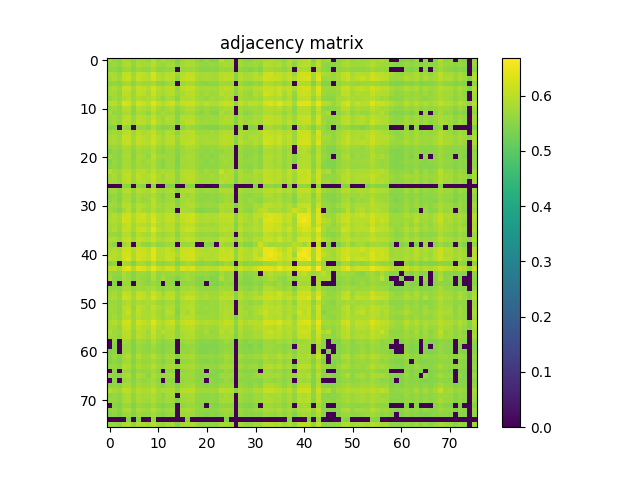

Data behind this chart, as committed beside it:
5.821899999999999853e-01, 5.627199999999999980e-01, 5.514999999999999902e-01, 5.829199999999999937e-01, 5.787799999999999612e-01, 5.565999999999999837e-01, 5.781699999999999617e-01, 5.762699999999999489e-01, 5.642200000000000548e-01, 5.956099999999999728e-01, 5.642200000000000548e-01, 5.844399999999999595e-01, 5.694299999999999917e-01, 5.695200000000000262e-01, 5.426400000000000112e-01, 5.747999999999999776e-01, 5.814899999999999514e-01, 5.802100000000000035e-01, 5.608899999999999997e-01, 5.459100000000000064e-01, 5.670699999999999630e-01, 5.484999999999999876e-01, 5.534999999999999920e-01, 5.997000000000000108e-01
5.627199999999999980e-01, 5.681599999999999984e-01, 5.560199999999999587e-01, 5.836799999999999766e-01, 5.867299999999999738e-01, 5.594099999999999628e-01, 5.855900000000000549e-01, 5.778600000000000403e-01, 5.766900000000000359e-01, 5.991199999999999859e-01, 5.732899999999999663e-01, 5.633899999999999464e-01, 5.757100000000000550e-01, 5.775799999999999823e-01, 5.480300000000000171e-01, 5.774599999999999733e-01, 5.869600000000000373e-01, 5.852199999999999624e-01, 5.695099999999999607e-01, 5.633000000000000229e-01, 5.604299999999999837e-01, 5.647400000000000198e-01, 5.620800000000000241e-01, 5.794099999999999806e-01
5.514999999999999902e-01, 5.560199999999999587e-01, 5.452599999999999669e-01, 5.664400000000000546e-01, 5.707900000000000196e-01, 5.507499999999999618e-01, 5.689899999999999958e-01, 5.633299999999999974e-01, 5.632200000000000539e-01, 5.784000000000000252e-01, 5.570000000000000506e-01, 5.539300000000000335e-01, 5.625400000000000400e-01, 5.595099999999999518e-01, 0.000000000000000000e+00, 5.665200000000000236e-01, 5.703899999999999526e-01, 5.701600000000000001e-01, 5.592399999999999594e-01, 5.507300000000000528e-01, 5.504700000000000149e-01, 5.513599999999999612e-01, 5.490800000000000125e-01, 5.677699999999999969e-01
5.829199999999999937e-01, 5.836799999999999766e-01, 5.664400000000000546e-01, 6.052999999999999492e-01, 6.061499999999999666e-01, 5.729999999999999538e-01, 6.082499999999999574e-01, 6.031900000000000039e-01, 5.887700000000000156e-01, 6.280299999999999772e-01, 5.914599999999999858e-01, 5.812199999999999589e-01, 5.936900000000000510e-01, 5.991999999999999549e-01, 5.688699999999999868e-01, 5.949499999999999789e-01, 6.078599999999999559e-01, 6.057599999999999651e-01, 5.858100000000000529e-01, 5.774299999999999988e-01, 5.814799999999999969e-01, 5.774000000000000243e-01, 5.777299999999999658e-01, 5.974099999999999966e-01
5.787799999999999612e-01, 5.867299999999999738e-01, 5.707900000000000196e-01, 6.061499999999999666e-01, 6.117500000000000160e-01, 5.755799999999999805e-01, 6.114500000000000490e-01, 6.009200000000000097e-01, 5.943000000000000504e-01, 6.255300000000000304e-01, 5.948700000000000099e-01, 5.848200000000000065e-01, 6.010699999999999932e-01, 5.951899999999999968e-01, 5.589499999999999469e-01, 6.016399999999999526e-01, 6.073699999999999655e-01, 6.096500000000000252e-01, 5.835099999999999731e-01, 5.788499999999999757e-01, 5.831600000000000117e-01, 5.812199999999999589e-01, 5.776700000000000168e-01, 5.976599999999999691e-01
5.565999999999999837e-01, 5.594099999999999628e-01, 5.507499999999999618e-01, 5.729999999999999538e-01, 5.755799999999999805e-01, 5.519600000000000062e-01, 5.748799999999999466e-01, 5.684799999999999853e-01, 5.680699999999999639e-01, 5.815799999999999859e-01, 5.586499999999999799e-01, 5.499899999999999789e-01, 5.685900000000000398e-01, 5.653099999999999792e-01, 0.000000000000000000e+00, 5.675900000000000389e-01, 5.753800000000000026e-01, 5.774700000000000388e-01, 5.619699999999999696e-01, 5.523799999999999821e-01, 5.506499999999999728e-01, 5.561700000000000532e-01, 5.551899999999999613e-01, 5.722599999999999909e-01
5.781699999999999617e-01, 5.855900000000000549e-01, 5.689800000000000413e-01, 6.082499999999999574e-01, 6.114500000000000490e-01, 5.748799999999999466e-01, 6.113100000000000200e-01, 6.049099999999999477e-01, 5.912199999999999678e-01, 6.256300000000000194e-01, 5.956599999999999673e-01, 5.841600000000000126e-01, 5.990299999999999514e-01, 6.006899999999999462e-01, 5.603399999999999492e-01, 5.992699999999999694e-01, 6.075800000000000090e-01, 6.078999999999999959e-01, 5.853599999999999914e-01, 5.784000000000000252e-01, 5.821800000000000308e-01, 5.810899999999999954e-01, 5.781199999999999672e-01, 5.958400000000000363e-01
5.762699999999999489e-01, 5.778600000000000403e-01, 5.633200000000000429e-01, 6.031900000000000039e-01, 6.009200000000000097e-01, 5.684799999999999853e-01, 6.049099999999999477e-01, 5.990499999999999714e-01, 5.808200000000000029e-01, 6.132199999999999873e-01, 5.854599999999999804e-01, 5.757499999999999840e-01, 5.907000000000000028e-01, 5.972499999999999476e-01, 5.655200000000000227e-01, 5.833000000000000407e-01, 5.951999999999999513e-01, 6.002399999999999958e-01, 5.824700000000000433e-01, 5.684399999999999453e-01, 5.756999999999999895e-01, 5.681699999999999529e-01, 5.736900000000000333e-01, 5.974099999999999966e-01
5.642200000000000548e-01, 5.766900000000000359e-01, 5.632200000000000539e-01, 5.887700000000000156e-01, 5.943000000000000504e-01, 5.680699999999999639e-01, 5.912199999999999678e-01, 5.808200000000000029e-01, 5.853800000000000114e-01, 5.989100000000000534e-01, 5.748999999999999666e-01, 5.596499999999999808e-01, 5.836400000000000476e-01, 5.812000000000000499e-01, 5.510699999999999488e-01, 5.884800000000000031e-01, 5.900400000000000089e-01, 5.943000000000000504e-01, 5.757700000000000040e-01, 5.699899999999999967e-01, 5.626999999999999780e-01, 5.763899999999999579e-01, 5.698600000000000332e-01, 5.809199999999999919e-01
5.956099999999999728e-01, 5.991199999999999859e-01, 5.784000000000000252e-01, 6.280299999999999772e-01, 6.255300000000000304e-01, 5.815799999999999859e-01, 6.256399999999999739e-01, 6.132199999999999873e-01, 5.988999999999999879e-01, 6.382700000000000040e-01, 6.067700000000000315e-01, 5.924000000000000377e-01, 6.083699999999999664e-01, 6.198200000000000376e-01, 5.840499999999999581e-01, 6.084199999999999608e-01, 6.166099999999999914e-01, 6.175399999999999778e-01, 5.981499999999999595e-01, 5.885200000000000431e-01, 6.017099999999999671e-01, 5.892399999999999860e-01, 5.891399999999999970e-01, 6.040499999999999758e-01
5.642200000000000548e-01, 5.732899999999999663e-01, 5.570000000000000506e-01, 5.914599999999999858e-01, 5.948700000000000099e-01, 5.586499999999999799e-01, 5.956599999999999673e-01, 5.854599999999999804e-01, 5.748999999999999666e-01, 6.067700000000000315e-01, 5.788699999999999957e-01, 5.671800000000000175e-01, 5.825900000000000523e-01, 5.862800000000000233e-01, 5.558600000000000207e-01, 5.784299999999999997e-01, 5.910300000000000553e-01, 5.896299999999999875e-01, 5.742500000000000382e-01, 5.641100000000000003e-01, 5.698999999999999622e-01, 5.664400000000000546e-01, 5.658400000000000096e-01, 5.782899999999999707e-01
5.844399999999999595e-01, 5.633899999999999464e-01, 5.539300000000000335e-01, 5.812199999999999589e-01, 5.848200000000000065e-01, 5.499800000000000244e-01, 5.841600000000000126e-01, 5.757499999999999840e-01, 5.596400000000000263e-01, 5.924000000000000377e-01, 5.671800000000000175e-01, 5.820999999999999508e-01, 5.717600000000000460e-01, 5.744899999999999451e-01, 5.479800000000000226e-01, 5.682800000000000074e-01, 5.793099999999999916e-01, 5.774700000000000388e-01, 5.609600000000000142e-01, 5.498300000000000409e-01, 5.677799999999999514e-01, 5.494400000000000395e-01, 5.512200000000000433e-01, 5.877299999999999747e-01
5.694299999999999917e-01, 5.757100000000000550e-01, 5.625400000000000400e-01, 5.937000000000000055e-01, 6.010699999999999932e-01, 5.685900000000000398e-01, 5.990299999999999514e-01, 5.907000000000000028e-01, 5.836500000000000021e-01, 6.083699999999999664e-01, 5.825900000000000523e-01, 5.717600000000000460e-01, 5.893100000000000005e-01, 5.870499999999999607e-01, 5.505600000000000493e-01, 5.906299999999999883e-01, 5.936599999999999655e-01, 5.979299999999999615e-01, 5.759600000000000275e-01, 5.684900000000000508e-01, 5.694500000000000117e-01, 5.723200000000000509e-01, 5.689600000000000213e-01, 5.843800000000000106e-01
5.695200000000000262e-01, 5.775799999999999823e-01, 5.595099999999999518e-01, 5.991999999999999549e-01, 5.951899999999999968e-01, 5.653099999999999792e-01, 6.006899999999999462e-01, 5.972499999999999476e-01, 5.812000000000000499e-01, 6.198200000000000376e-01, 5.862800000000000233e-01, 5.744899999999999451e-01, 5.870499999999999607e-01, 5.842300000000000271e-01, 5.581800000000000095e-01, 5.874000000000000332e-01, 5.995899999999999563e-01, 5.985300000000000065e-01, 5.799800000000000511e-01, 5.684299999999999908e-01, 5.745500000000000052e-01, 5.696200000000000152e-01, 5.688100000000000378e-01, 5.866900000000000448e-01
5.426400000000000112e-01, 5.480300000000000171e-01, 0.000000000000000000e+00, 5.688699999999999868e-01, 5.589499999999999469e-01, 0.000000000000000000e+00, 5.603399999999999492e-01, 5.655200000000000227e-01, 5.510699999999999488e-01, 5.840499999999999581e-01, 5.558600000000000207e-01, 5.479800000000000226e-01, 5.505600000000000493e-01, 5.581800000000000095e-01, 0.000000000000000000e+00, 5.526900000000000146e-01, 5.707600000000000451e-01, 5.630800000000000249e-01, 5.574400000000000466e-01, 5.463000000000000078e-01, 5.458600000000000119e-01, 5.429300000000000237e-01, 5.448899999999999855e-01, 5.556299999999999573e-01
5.747999999999999776e-01, 5.774599999999999733e-01, 5.665200000000000236e-01, 5.949499999999999789e-01, 6.016399999999999526e-01, 5.675900000000000389e-01, 5.992699999999999694e-01, 5.833000000000000407e-01, 5.884800000000000031e-01, 6.084199999999999608e-01, 5.784299999999999997e-01, 5.682800000000000074e-01, 5.906299999999999883e-01, 5.874000000000000332e-01, 5.526900000000000146e-01, 5.896799999999999820e-01, 5.945500000000000229e-01, 5.984399999999999720e-01, 5.741100000000000092e-01, 5.719300000000000495e-01, 5.742099999999999982e-01, 5.750399999999999956e-01, 5.717600000000000460e-01, 5.885899999999999466e-01
5.814899999999999514e-01, 5.869600000000000373e-01, 5.703899999999999526e-01, 6.078599999999999559e-01, 6.073699999999999655e-01, 5.753800000000000026e-01, 6.075800000000000090e-01, 5.951999999999999513e-01, 5.900400000000000089e-01, 6.166099999999999914e-01, 5.910300000000000553e-01, 5.793099999999999916e-01, 5.936599999999999655e-01, 5.995899999999999563e-01, 5.707600000000000451e-01, 5.945500000000000229e-01, 5.938200000000000145e-01, 6.015800000000000036e-01, 5.900999999999999579e-01, 5.761699999999999600e-01, 5.833300000000000152e-01, 5.799900000000000055e-01, 5.797299999999999676e-01, 5.967599999999999572e-01
5.802100000000000035e-01, 5.852199999999999624e-01, 5.701600000000000001e-01, 6.057599999999999651e-01, 6.096500000000000252e-01, 5.774700000000000388e-01, 6.078999999999999959e-01, 6.002399999999999958e-01, 5.943000000000000504e-01, 6.175300000000000233e-01, 5.896299999999999875e-01, 5.774700000000000388e-01, 5.979299999999999615e-01, 5.985300000000000065e-01, 5.630800000000000249e-01, 5.984399999999999720e-01, 6.015800000000000036e-01, 6.036299999999999999e-01, 5.851399999999999935e-01, 5.792599999999999971e-01, 5.808499999999999774e-01, 5.822100000000000053e-01, 5.802899999999999725e-01, 5.974899999999999656e-01
5.608899999999999997e-01, 5.695099999999999607e-01, 5.592399999999999594e-01, 5.858100000000000529e-01, 5.835099999999999731e-01, 5.619699999999999696e-01, 5.853599999999999914e-01, 5.824700000000000433e-01, 5.757700000000000040e-01, 5.981499999999999595e-01, 5.742500000000000382e-01, 5.609600000000000142e-01, 5.759600000000000275e-01, 5.799800000000000511e-01, 5.574400000000000466e-01, 5.741100000000000092e-01, 5.900999999999999579e-01, 5.851499999999999480e-01, 5.784200000000000452e-01, 5.631099999999999994e-01, 5.645299999999999763e-01, 5.649999999999999467e-01, 5.660300000000000331e-01, 5.777400000000000313e-01
5.459100000000000064e-01, 5.633000000000000229e-01, 5.507300000000000528e-01, 5.774299999999999988e-01, 5.788499999999999757e-01, 5.523799999999999821e-01, 5.784000000000000252e-01, 5.684399999999999453e-01, 5.699899999999999967e-01, 5.885200000000000431e-01, 5.641100000000000003e-01, 5.498300000000000409e-01, 5.684900000000000508e-01, 5.684299999999999908e-01, 5.463000000000000078e-01, 5.719300000000000495e-01, 5.761699999999999600e-01, 5.792599999999999971e-01, 5.631099999999999994e-01, 5.598999999999999533e-01, 5.532000000000000250e-01, 5.626900000000000235e-01, 5.564999999999999947e-01, 5.634500000000000064e-01
5.670699999999999630e-01, 5.604299999999999837e-01, 5.504700000000000149e-01, 5.814799999999999969e-01, 5.831600000000000117e-01, 5.506400000000000183e-01, 5.821800000000000308e-01, 5.756999999999999895e-01, 5.626999999999999780e-01, 6.017099999999999671e-01, 5.698999999999999622e-01, 5.677799999999999514e-01, 5.694500000000000117e-01, 5.745500000000000052e-01, 5.458600000000000119e-01, 5.742099999999999982e-01, 5.833300000000000152e-01, 5.808499999999999774e-01, 5.645299999999999763e-01, 5.532000000000000250e-01, 5.626100000000000545e-01, 5.504799999999999693e-01, 5.553700000000000303e-01, 5.758900000000000130e-01
5.484999999999999876e-01, 5.647400000000000198e-01, 5.513599999999999612e-01, 5.774000000000000243e-01, 5.812199999999999589e-01, 5.561599999999999877e-01, 5.810899999999999954e-01, 5.681699999999999529e-01, 5.763899999999999579e-01, 5.892399999999999860e-01, 5.664400000000000546e-01, 5.494400000000000395e-01, 5.723200000000000509e-01, 5.696200000000000152e-01, 5.429300000000000237e-01, 5.750399999999999956e-01, 5.799900000000000055e-01, 5.822100000000000053e-01, 5.649999999999999467e-01, 5.626900000000000235e-01, 5.504799999999999693e-01, 5.658199999999999896e-01, 5.577400000000000135e-01, 5.672199999999999465e-01
5.534999999999999920e-01, 5.620800000000000241e-01, 5.490800000000000125e-01, 5.777299999999999658e-01, 5.776700000000000168e-01, 5.551899999999999613e-01, 5.781199999999999672e-01, 5.736900000000000333e-01, 5.698600000000000332e-01, 5.891300000000000425e-01, 5.658400000000000096e-01, 5.512200000000000433e-01, 5.689499999999999558e-01, 5.688100000000000378e-01, 5.448899999999999855e-01, 5.717600000000000460e-01, 5.797400000000000331e-01, 5.802899999999999725e-01, 5.660199999999999676e-01, 5.564999999999999947e-01, 5.553700000000000303e-01, 5.577400000000000135e-01, 5.557900000000000063e-01, 5.704500000000000126e-01
5.997000000000000108e-01, 5.794200000000000461e-01, 5.677699999999999969e-01, 5.974099999999999966e-01, 5.976599999999999691e-01, 5.722599999999999909e-01, 5.958400000000000363e-01, 5.974099999999999966e-01, 5.809199999999999919e-01, 6.040499999999999758e-01, 5.782899999999999707e-01, 5.877299999999999747e-01, 5.843800000000000106e-01, 5.866900000000000448e-01, 5.556299999999999573e-01, 5.885899999999999466e-01, 5.967700000000000227e-01, 5.974899999999999656e-01, 5.777400000000000313e-01, 5.634599999999999609e-01, 5.758900000000000130e-01, 5.672199999999999465e-01, 5.704500000000000126e-01, 6.097799999999999887e-01
5.698100000000000387e-01, 5.834599999999999786e-01, 5.637499999999999734e-01, 5.988900000000000334e-01, 6.038999999999999924e-01, 5.719699999999999784e-01, 6.035399999999999654e-01, 5.890900000000000025e-01, 5.915099999999999802e-01, 6.114899999999999780e-01, 5.872199999999999642e-01, 5.719600000000000239e-01, 5.910199999999999898e-01, 5.892600000000000060e-01, 5.549800000000000288e-01, 5.928600000000000536e-01, 6.005399999999999627e-01, 5.997799999999999798e-01, 5.805200000000000360e-01, 5.747700000000000031e-01, 5.696299999999999697e-01, 5.799299999999999455e-01, 5.726200000000000179e-01, 5.893500000000000405e-01
5.793599999999999861e-01, 5.762399999999999745e-01, 5.645400000000000418e-01, 5.964699999999999447e-01, 5.993600000000000039e-01, 5.685499999999999998e-01, 5.972800000000000331e-01, 5.922699999999999632e-01, 5.820100000000000273e-01, 6.074300000000000255e-01, 5.812000000000000499e-01, 5.784500000000000197e-01, 5.866599999999999593e-01, 5.854200000000000514e-01, 5.553500000000000103e-01, 5.888999999999999790e-01, 5.938299999999999690e-01, 5.965300000000000047e-01, 5.748799999999999466e-01, 5.680399999999999894e-01, 5.725900000000000434e-01, 5.697100000000000497e-01, 5.704000000000000181e-01, 5.939499999999999780e-01
0.000000000000000000e+00, 0.000000000000000000e+00, 0.000000000000000000e+00, 5.530399999999999761e-01, 5.491399999999999615e-01, 0.000000000000000000e+00, 5.513799999999999812e-01, 5.478199999999999736e-01, 0.000000000000000000e+00, 5.587900000000000089e-01, 0.000000000000000000e+00, 0.000000000000000000e+00, 5.418699999999999628e-01, 5.434499999999999886e-01, 0.000000000000000000e+00, 0.000000000000000000e+00, 5.499800000000000244e-01, 5.475799999999999557e-01, 0.000000000000000000e+00, 0.000000000000000000e+00, 0.000000000000000000e+00, 0.000000000000000000e+00, 0.000000000000000000e+00, 5.465600000000000458e-01
5.698499999999999677e-01, 5.749100000000000321e-01, 5.582899999999999530e-01, 5.929900000000000171e-01, 5.940800000000000525e-01, 5.655599999999999516e-01, 5.956599999999999673e-01, 5.868400000000000283e-01, 5.805099999999999705e-01, 6.082699999999999774e-01, 5.797400000000000331e-01, 5.710699999999999665e-01, 5.852000000000000535e-01, 5.855900000000000549e-01, 5.538899999999999935e-01, 5.877700000000000147e-01, 5.905000000000000249e-01, 5.935899999999999510e-01, 5.742199999999999527e-01, 5.648900000000000032e-01, 5.707900000000000196e-01, 5.688299999999999468e-01, 5.653299999999999992e-01, 5.856599999999999584e-01
5.527100000000000346e-01, 5.628699999999999815e-01, 5.497800000000000464e-01, 5.748799999999999466e-01, 5.811899999999999844e-01, 5.559300000000000352e-01, 5.806000000000000050e-01, 5.715000000000000080e-01, 5.726099999999999524e-01, 5.857700000000000129e-01, 5.646700000000000053e-01, 5.503000000000000114e-01, 5.725999999999999979e-01, 5.688699999999999868e-01, 0.000000000000000000e+00, 5.748799999999999466e-01, 5.747299999999999631e-01, 5.811699999999999644e-01, 5.593700000000000339e-01, 5.560800000000000187e-01, 5.534999999999999920e-01, 5.608800000000000452e-01, 5.567699999999999871e-01, 5.680600000000000094e-01
5.518199999999999772e-01, 5.691300000000000248e-01, 5.442200000000000371e-01, 5.833300000000000152e-01, 5.834099999999999842e-01, 5.495400000000000285e-01, 5.813500000000000334e-01, 5.649699999999999722e-01, 5.676099999999999479e-01, 6.024399999999999755e-01, 5.709499999999999575e-01, 5.599100000000000188e-01, 5.702800000000000091e-01, 5.749999999999999556e-01, 5.466100000000000403e-01, 5.757600000000000495e-01, 5.859799999999999454e-01, 5.795799999999999841e-01, 5.636600000000000499e-01, 5.585200000000000164e-01, 5.608800000000000452e-01, 5.628100000000000325e-01, 5.537100000000000355e-01, 5.663200000000000456e-01
5.701500000000000457e-01, 5.728600000000000358e-01, 5.597299999999999498e-01, 5.962199999999999722e-01, 5.960299999999999487e-01, 5.648999999999999577e-01, 5.956799999999999873e-01, 5.889499999999999735e-01, 5.769499999999999629e-01, 6.031300000000000550e-01, 5.780999999999999472e-01, 5.699199999999999822e-01, 5.835500000000000131e-01, 5.854700000000000459e-01, 5.522899999999999476e-01, 5.826400000000000468e-01, 5.904700000000000504e-01, 5.925399999999999556e-01, 5.737200000000000077e-01, 5.618499999999999606e-01, 5.683300000000000018e-01, 5.644400000000000528e-01, 5.664000000000000146e-01, 5.882500000000000506e-01
5.744000000000000217e-01, 5.628900000000000015e-01, 5.447600000000000220e-01, 5.762000000000000455e-01, 5.975399999999999601e-01, 5.555799999999999628e-01, 5.973600000000000021e-01, 5.804500000000000215e-01, 5.707600000000000451e-01, 5.928400000000000336e-01, 5.699699999999999767e-01, 5.702700000000000546e-01, 5.826799999999999757e-01, 5.770800000000000374e-01, 0.000000000000000000e+00, 5.848799999999999555e-01, 5.814099999999999824e-01, 5.813599999999999879e-01, 5.534799999999999720e-01, 5.473000000000000087e-01, 5.563700000000000312e-01, 5.582300000000000040e-01, 5.525099999999999456e-01, 5.867799999999999683e-01
5.806099999999999595e-01, 5.931600000000000206e-01, 5.817900000000000293e-01, 6.150200000000000111e-01, 6.198500000000000121e-01, 5.886000000000000121e-01, 6.162800000000000500e-01, 6.196800000000000086e-01, 6.003899999999999793e-01, 6.233499999999999597e-01, 5.960900000000000087e-01, 5.866099999999999648e-01, 6.045199999999999463e-01, 6.038900000000000379e-01, 5.721399999999999819e-01, 6.089200000000000168e-01, 6.119200000000000195e-01, 6.228200000000000403e-01, 5.960100000000000398e-01, 5.838299999999999601e-01, 5.881100000000000216e-01, 5.882199999999999651e-01, 5.880999999999999561e-01, 6.058999999999999941e-01
5.872500000000000497e-01, 5.894099999999999895e-01, 5.785700000000000287e-01, 6.221100000000000518e-01, 6.153399999999999981e-01, 5.835399999999999476e-01, 6.131400000000000183e-01, 6.131199999999999983e-01, 5.966799999999999882e-01, 6.313100000000000378e-01, 5.953500000000000458e-01, 5.895000000000000240e-01, 6.040400000000000214e-01, 6.028299999999999770e-01, 5.775200000000000333e-01, 6.050600000000000422e-01, 6.129599999999999493e-01, 6.169799999999999729e-01, 5.926000000000000156e-01, 5.842899999999999761e-01, 5.900100000000000344e-01, 5.833700000000000552e-01, 5.865599999999999703e-01, 6.035500000000000309e-01
5.791600000000000081e-01, 5.805599999999999650e-01, 5.682899999999999618e-01, 6.001800000000000468e-01, 6.090499999999999803e-01, 5.723200000000000509e-01, 6.028200000000000225e-01, 5.977999999999999980e-01, 5.860899999999999999e-01, 6.157399999999999540e-01, 5.869999999999999662e-01, 5.787799999999999612e-01, 5.936299999999999910e-01, 5.974399999999999711e-01, 5.624299999999999855e-01, 5.949400000000000244e-01, 6.028400000000000425e-01, 6.025199999999999445e-01, 5.803199999999999470e-01, 5.722399999999999709e-01, 5.772199999999999553e-01, 5.740499999999999492e-01, 5.761100000000000110e-01, 5.915899999999999492e-01
5.776099999999999568e-01, 5.892199999999999660e-01, 5.681000000000000494e-01, 6.086200000000000498e-01, 6.068999999999999950e-01, 5.776200000000000223e-01, 6.151799999999999491e-01, 6.114100000000000090e-01, 5.955899999999999528e-01, 6.409899999999999487e-01, 5.992199999999999749e-01, 5.854399999999999604e-01, 6.003600000000000048e-01, 5.988400000000000389e-01, 5.708499999999999686e-01, 6.031800000000000495e-01, 6.177399999999999558e-01, 6.129499999999999948e-01, 5.929299999999999571e-01, 5.833599999999999897e-01, 5.870900000000000007e-01, 5.845000000000000195e-01, 5.805900000000000505e-01, 5.986099999999999755e-01
5.637400000000000189e-01, 5.681599999999999984e-01, 5.540199999999999569e-01, 5.929200000000000026e-01, 5.905299999999999994e-01, 5.610600000000000032e-01, 5.961699999999999777e-01, 5.847599999999999465e-01, 5.764000000000000234e-01, 6.100499999999999812e-01, 5.775400000000000533e-01, 5.663099999999999801e-01, 5.822100000000000053e-01, 5.846200000000000285e-01, 5.505100000000000549e-01, 5.879900000000000126e-01, 5.924599999999999866e-01, 5.876099999999999657e-01, 5.706400000000000361e-01, 5.629600000000000160e-01, 5.661000000000000476e-01, 5.667299999999999560e-01, 5.639100000000000223e-01, 5.816999999999999948e-01
5.880999999999999561e-01, 5.892500000000000515e-01, 5.723099999999999854e-01, 6.051299999999999457e-01, 6.065599999999999881e-01, 5.736799999999999677e-01, 6.066599999999999770e-01, 6.025700000000000500e-01, 5.947999999999999954e-01, 6.190700000000000092e-01, 5.885099999999999776e-01, 5.830600000000000227e-01, 5.975800000000000001e-01, 6.013500000000000512e-01, 5.673700000000000410e-01, 5.970299999999999496e-01, 6.071400000000000130e-01, 6.030299999999999550e-01, 5.849999999999999645e-01, 5.776599999999999513e-01, 5.830199999999999827e-01, 5.825000000000000178e-01, 5.770100000000000229e-01, 6.048799999999999732e-01
5.715400000000000480e-01, 5.518800000000000372e-01, 0.000000000000000000e+00, 5.671800000000000175e-01, 5.897999999999999909e-01, 0.000000000000000000e+00, 5.878799999999999581e-01, 5.635499999999999954e-01, 5.572799999999999976e-01, 5.789600000000000302e-01, 5.543799999999999839e-01, 5.614799999999999791e-01, 5.742300000000000182e-01, 5.696799999999999642e-01, 0.000000000000000000e+00, 5.667999999999999705e-01, 5.679899999999999949e-01, 5.743099999999999872e-01, 0.000000000000000000e+00, 0.000000000000000000e+00, 5.508100000000000218e-01, 5.450399999999999689e-01, 0.000000000000000000e+00, 5.780600000000000183e-01
5.854000000000000314e-01, 5.918600000000000527e-01, 5.804799999999999960e-01, 6.188799999999999857e-01, 6.183499999999999552e-01, 5.894099999999999895e-01, 6.188799999999999857e-01, 6.157200000000000450e-01, 6.024599999999999955e-01, 6.373299999999999521e-01, 5.960499999999999687e-01, 5.935500000000000220e-01, 6.094899999999999762e-01, 5.996399999999999508e-01, 5.710300000000000376e-01, 6.140999999999999792e-01, 6.164100000000000135e-01, 6.217799999999999994e-01, 5.928200000000000136e-01, 5.889299999999999535e-01, 5.840499999999999581e-01, 5.908400000000000318e-01, 5.890100000000000335e-01, 6.095300000000000162e-01
5.887799999999999701e-01, 5.940699999999999870e-01, 5.865399999999999503e-01, 6.245100000000000096e-01, 6.228200000000000403e-01, 5.877900000000000347e-01, 6.198700000000000321e-01, 6.182499999999999662e-01, 6.040400000000000214e-01, 6.416699999999999626e-01, 5.980299999999999505e-01, 5.941199999999999815e-01, 6.093399999999999928e-01, 6.077299999999999924e-01, 5.828600000000000447e-01, 6.117599999999999705e-01, 6.213600000000000234e-01, 6.262199999999999989e-01, 5.999299999999999633e-01, 5.941699999999999759e-01, 5.912600000000000078e-01, 5.929299999999999571e-01, 5.944099999999999939e-01, 6.083800000000000319e-01
6.048400000000000443e-01, 5.924700000000000522e-01, 5.810899999999999954e-01, 6.176000000000000378e-01, 6.330500000000000016e-01, 5.855700000000000349e-01, 6.257800000000000029e-01, 6.091699999999999893e-01, 6.060699999999999976e-01, 6.356399999999999828e-01, 5.977299999999999836e-01, 5.935300000000000020e-01, 6.159599999999999520e-01, 6.107000000000000206e-01, 5.659399999999999986e-01, 6.137799999999999923e-01, 6.176399999999999668e-01, 6.242299999999999516e-01, 5.924099999999999921e-01, 5.814500000000000224e-01, 5.919400000000000217e-01, 5.893500000000000405e-01, 5.907599999999999518e-01, 6.170799999999999619e-01
5.438499999999999446e-01, 5.606900000000000217e-01, 0.000000000000000000e+00, 5.776400000000000423e-01, 5.703599999999999781e-01, 5.434200000000000141e-01, 5.780199999999999783e-01, 5.751800000000000246e-01, 5.606200000000000072e-01, 5.947400000000000464e-01, 5.643099999999999783e-01, 5.513700000000000268e-01, 5.657400000000000206e-01, 5.723099999999999854e-01, 5.428899999999999837e-01, 5.643000000000000238e-01, 5.759400000000000075e-01, 5.729800000000000448e-01, 5.574799999999999756e-01, 5.486400000000000166e-01, 5.555900000000000283e-01, 5.517699999999999827e-01, 5.480399999999999716e-01, 5.613099999999999756e-01
5.964399999999999702e-01, 6.033899999999999819e-01, 5.817900000000000293e-01, 6.268599999999999728e-01, 6.366399999999999837e-01, 5.896000000000000130e-01, 6.375499999999999501e-01, 6.278399999999999537e-01, 6.059499999999999886e-01, 6.477899999999999769e-01, 6.113600000000000145e-01, 6.005599999999999827e-01, 6.233899999999999997e-01, 6.217000000000000304e-01, 5.752300000000000191e-01, 6.271999999999999797e-01, 6.213800000000000434e-01, 6.323499999999999677e-01, 5.955899999999999528e-01, 5.953699999999999548e-01, 6.025099999999999900e-01, 5.992800000000000349e-01, 5.951100000000000279e-01, 6.187099999999999822e-01
5.665099999999999580e-01, 5.605299999999999727e-01, 5.577299999999999480e-01, 5.863699999999999468e-01, 5.677900000000000169e-01, 5.484099999999999531e-01, 5.744099999999999762e-01, 5.719800000000000439e-01, 5.614400000000000501e-01, 5.963000000000000522e-01, 5.594400000000000484e-01, 5.746299999999999741e-01, 5.684900000000000508e-01, 5.724000000000000199e-01, 5.639199999999999768e-01, 5.673000000000000265e-01, 5.785000000000000142e-01, 5.732800000000000118e-01, 5.658300000000000551e-01, 5.610899999999999777e-01, 5.623500000000000165e-01, 5.563700000000000312e-01, 5.510300000000000198e-01, 5.789100000000000357e-01
5.788600000000000412e-01, 5.531000000000000361e-01, 5.479500000000000481e-01, 5.812300000000000244e-01, 5.709899999999999975e-01, 5.485299999999999621e-01, 5.709600000000000231e-01, 5.627100000000000435e-01, 5.552200000000000468e-01, 5.884099999999999886e-01, 5.576900000000000190e-01, 5.846200000000000285e-01, 5.619800000000000351e-01, 5.609100000000000197e-01, 5.423299999999999788e-01, 5.657299999999999551e-01, 5.749300000000000521e-01, 5.689600000000000213e-01, 5.510300000000000198e-01, 5.464599999999999458e-01, 5.583799999999999875e-01, 5.437999999999999501e-01, 5.463099999999999623e-01, 5.880800000000000471e-01
0.000000000000000000e+00, 5.508199999999999763e-01, 0.000000000000000000e+00, 5.645099999999999563e-01, 5.683300000000000018e-01, 0.000000000000000000e+00, 5.693099999999999827e-01, 5.621199999999999530e-01, 5.534599999999999520e-01, 5.684000000000000163e-01, 5.564799999999999747e-01, 0.000000000000000000e+00, 5.597499999999999698e-01, 5.613000000000000211e-01, 0.000000000000000000e+00, 5.552399999999999558e-01, 5.592599999999999794e-01, 5.635400000000000409e-01, 5.472799999999999887e-01, 5.428699999999999637e-01, 0.000000000000000000e+00, 5.460300000000000153e-01, 5.424600000000000533e-01, 5.526100000000000456e-01
5.613799999999999901e-01, 5.640699999999999603e-01, 5.567600000000000326e-01, 5.806400000000000450e-01, 5.809699999999999864e-01, 5.612500000000000266e-01, 5.797799999999999621e-01, 5.726099999999999524e-01, 5.749999999999999556e-01, 5.854899999999999549e-01, 5.650500000000000522e-01, 5.556400000000000228e-01, 5.726700000000000124e-01, 5.677999999999999714e-01, 5.461000000000000298e-01, 5.754200000000000426e-01, 5.771100000000000119e-01, 5.828200000000000047e-01, 5.674700000000000299e-01, 5.578699999999999770e-01, 5.567100000000000382e-01, 5.609100000000000197e-01, 5.601800000000000113e-01, 5.769699999999999829e-01
5.713500000000000245e-01, 5.811199999999999699e-01, 5.643599999999999728e-01, 6.041100000000000358e-01, 6.033500000000000529e-01, 5.701800000000000201e-01, 6.077200000000000379e-01, 6.009999999999999787e-01, 5.844399999999999595e-01, 6.156300000000000106e-01, 5.934599999999999875e-01, 5.743899999999999562e-01, 5.949900000000000189e-01, 5.980600000000000360e-01, 5.645200000000000218e-01, 5.878299999999999637e-01, 5.983300000000000285e-01, 5.979799999999999560e-01, 5.825099999999999723e-01, 5.700600000000000112e-01, 5.810400000000000009e-01, 5.722899999999999654e-01, 5.745299999999999851e-01, 5.852899999999999769e-01
5.851199999999999735e-01, 5.869600000000000373e-01, 5.672199999999999465e-01, 6.145699999999999497e-01, 6.165500000000000425e-01, 5.749900000000000011e-01, 6.158099999999999685e-01, 6.056599999999999762e-01, 5.908200000000000118e-01, 6.286599999999999966e-01, 5.988999999999999879e-01, 5.869299999999999518e-01, 6.012800000000000367e-01, 6.037500000000000089e-01, 5.632899999999999574e-01, 5.996000000000000218e-01, 6.089700000000000113e-01, 6.094800000000000217e-01, 5.857299999999999729e-01, 5.756999999999999895e-01, 5.888900000000000245e-01, 5.782800000000000162e-01, 5.786299999999999777e-01, 6.019099999999999451e-01
5.667699999999999960e-01, 5.716999999999999860e-01, 5.615499999999999936e-01, 5.825599999999999667e-01, 5.883800000000000141e-01, 5.670800000000000285e-01, 5.861800000000000344e-01, 5.799699999999999855e-01, 5.838200000000000056e-01, 5.881499999999999506e-01, 5.705799999999999761e-01, 5.609300000000000397e-01, 5.793300000000000116e-01, 5.776499999999999968e-01, 5.500300000000000189e-01, 5.834599999999999786e-01, 5.853000000000000425e-01, 5.890999999999999570e-01, 5.718900000000000095e-01, 5.639100000000000223e-01, 5.602099999999999858e-01, 5.688699999999999868e-01, 5.648800000000000487e-01, 5.836799999999999766e-01
5.723799999999999999e-01, 5.730499999999999483e-01, 5.579199999999999715e-01, 5.945399999999999574e-01, 6.011300000000000532e-01, 5.623200000000000420e-01, 6.009700000000000042e-01, 5.899799999999999489e-01, 5.794300000000000006e-01, 6.085800000000000098e-01, 5.831499999999999462e-01, 5.722599999999999909e-01, 5.879699999999999926e-01, 5.892500000000000515e-01, 5.503400000000000514e-01, 5.866200000000000303e-01, 5.926099999999999701e-01, 5.942100000000000160e-01, 5.716499999999999915e-01, 5.648300000000000542e-01, 5.704700000000000326e-01, 5.679600000000000204e-01, 5.663700000000000401e-01, 5.875799999999999912e-01
5.679899999999999949e-01, 5.726999999999999869e-01, 5.570199999999999596e-01, 5.910400000000000098e-01, 6.099900000000000322e-01, 5.677400000000000224e-01, 6.043300000000000338e-01, 5.864099999999999868e-01, 5.847299999999999720e-01, 5.958900000000000308e-01, 5.796000000000000041e-01, 5.643200000000000438e-01, 5.960600000000000342e-01, 5.921800000000000397e-01, 5.432200000000000362e-01, 5.859100000000000419e-01, 5.813500000000000334e-01, 5.986399999999999499e-01, 5.649999999999999467e-01, 5.632599999999999829e-01, 5.641599999999999948e-01, 5.704799999999999871e-01, 5.672599999999999865e-01, 5.838900000000000201e-01
5.716299999999999715e-01, 5.771300000000000319e-01, 5.625999999999999890e-01, 5.914800000000000058e-01, 5.960800000000000542e-01, 5.684799999999999853e-01, 5.953399999999999803e-01, 5.842500000000000471e-01, 5.864800000000000013e-01, 6.023399999999999865e-01, 5.796700000000000186e-01, 5.664000000000000146e-01, 5.842800000000000216e-01, 5.825900000000000523e-01, 5.534900000000000375e-01, 5.888299999999999645e-01, 5.937200000000000255e-01, 5.965700000000000447e-01, 5.768600000000000394e-01, 5.699699999999999767e-01, 5.674700000000000299e-01, 5.738699999999999912e-01, 5.692599999999999882e-01, 5.877299999999999747e-01
5.828400000000000247e-01, 5.907099999999999573e-01, 5.737499999999999822e-01, 6.170099999999999474e-01, 6.213999999999999524e-01, 5.737499999999999822e-01, 6.200099999999999500e-01, 6.074699999999999545e-01, 5.946299999999999919e-01, 6.354400000000000048e-01, 6.023100000000000120e-01, 5.858600000000000474e-01, 6.050799999999999512e-01, 6.122800000000000464e-01, 5.724200000000000399e-01, 6.036000000000000254e-01, 6.142600000000000282e-01, 6.155300000000000216e-01, 5.909499999999999753e-01, 5.859299999999999509e-01, 5.926000000000000156e-01, 5.859199999999999964e-01, 5.835099999999999731e-01, 5.977900000000000436e-01
5.786499999999999977e-01, 5.790699999999999736e-01, 5.597999999999999643e-01, 6.017200000000000326e-01, 6.098000000000000087e-01, 5.669899999999999940e-01, 6.086500000000000243e-01, 5.925099999999999811e-01, 5.859199999999999964e-01, 6.140799999999999592e-01, 5.898299999999999654e-01, 5.750999999999999446e-01, 5.943800000000000194e-01, 5.972100000000000186e-01, 5.553399999999999448e-01, 5.906200000000000339e-01, 5.974500000000000366e-01, 5.988900000000000334e-01, 5.776700000000000168e-01, 5.689800000000000413e-01, 5.755799999999999805e-01, 5.739999999999999547e-01, 5.703700000000000436e-01, 5.915700000000000403e-01
5.881300000000000416e-01, 5.733800000000000008e-01, 5.651800000000000157e-01, 6.020199999999999996e-01, 5.988200000000000189e-01, 5.613000000000000211e-01, 5.976500000000000146e-01, 5.893399999999999750e-01, 5.716999999999999860e-01, 6.132800000000000473e-01, 5.789299999999999446e-01, 5.947900000000000409e-01, 5.869499999999999718e-01, 5.880800000000000471e-01, 5.611199999999999521e-01, 5.872500000000000497e-01, 5.905099999999999794e-01, 5.922500000000000542e-01, 5.678299999999999459e-01, 5.683500000000000218e-01, 5.827799999999999647e-01, 5.635099999999999554e-01, 5.654200000000000337e-01, 5.960600000000000342e-01
5.735000000000000098e-01, 5.720600000000000129e-01, 5.597600000000000353e-01, 5.961300000000000487e-01, 6.003699999999999593e-01, 5.636700000000000044e-01, 5.986900000000000555e-01, 5.884700000000000486e-01, 5.797200000000000131e-01, 6.061199999999999921e-01, 5.815700000000000314e-01, 5.712099999999999955e-01, 5.872300000000000297e-01, 5.898600000000000509e-01, 5.543500000000000094e-01, 5.845700000000000340e-01, 5.911300000000000443e-01, 5.926799999999999846e-01, 5.741600000000000037e-01, 5.647100000000000453e-01, 5.716400000000000370e-01, 5.678800000000000514e-01, 5.674599999999999644e-01, 5.876500000000000057e-01
0.000000000000000000e+00, 5.614000000000000101e-01, 0.000000000000000000e+00, 5.753000000000000336e-01, 5.722899999999999654e-01, 5.450300000000000145e-01, 5.772599999999999953e-01, 5.738299999999999512e-01, 5.613099999999999756e-01, 5.925300000000000011e-01, 5.655000000000000027e-01, 5.504900000000000349e-01, 5.627699999999999925e-01, 5.659699999999999731e-01, 0.000000000000000000e+00, 5.658699999999999841e-01, 5.768699999999999939e-01, 5.734799999999999898e-01, 5.563299999999999912e-01, 5.470800000000000107e-01, 5.516699999999999937e-01, 5.510899999999999688e-01, 5.481099999999999861e-01, 5.609499999999999487e-01
0.000000000000000000e+00, 5.489899999999999780e-01, 0.000000000000000000e+00, 5.682500000000000329e-01, 5.694500000000000117e-01, 5.425400000000000222e-01, 5.684200000000000363e-01, 5.614200000000000301e-01, 5.544499999999999984e-01, 5.756900000000000350e-01, 5.567800000000000527e-01, 5.461799999999999988e-01, 5.562399999999999567e-01, 5.598499999999999588e-01, 0.000000000000000000e+00, 5.562200000000000477e-01, 5.656700000000000061e-01, 5.633200000000000429e-01, 5.519399999999999862e-01, 5.454099999999999504e-01, 5.414700000000000069e-01, 5.459500000000000464e-01, 5.440399999999999681e-01, 5.554799999999999738e-01
5.432000000000000162e-01, 5.532200000000000450e-01, 0.000000000000000000e+00, 5.666499999999999870e-01, 5.712699999999999445e-01, 5.434400000000000341e-01, 5.709800000000000431e-01, 5.620399999999999840e-01, 5.581099999999999950e-01, 5.733899999999999553e-01, 5.579100000000000170e-01, 5.458499999999999464e-01, 5.614000000000000101e-01, 5.623099999999999765e-01, 0.000000000000000000e+00, 5.624099999999999655e-01, 5.609800000000000342e-01, 5.688299999999999468e-01, 5.494900000000000340e-01, 5.457400000000000029e-01, 5.435799999999999521e-01, 5.499699999999999589e-01, 5.436999999999999611e-01, 5.598300000000000498e-01
... 15 more rows
